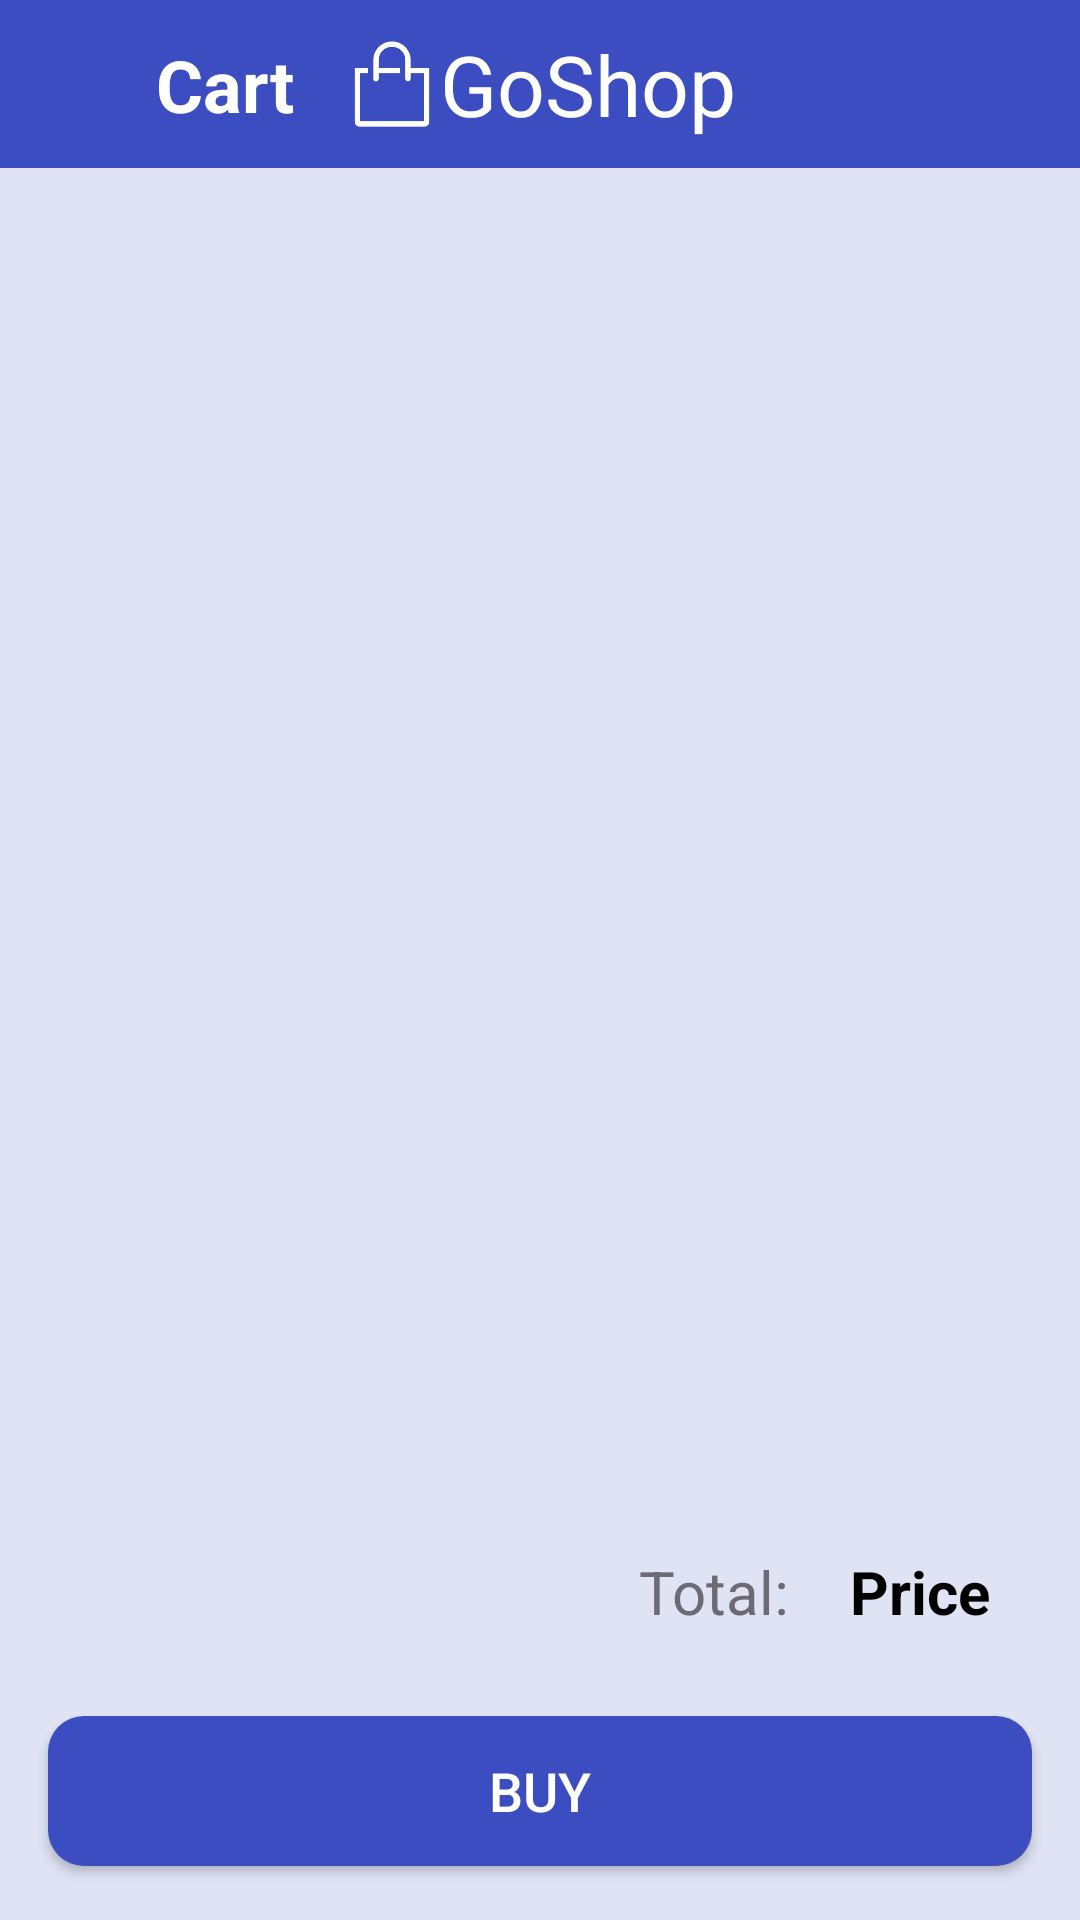

The Android layout XML behind this screen, and the referenced resources:
<!-- AndroidManifest.xml: application theme Theme.GoShop -->
<!-- res/layout/fragment_cart_screen.xml -->
<?xml version="1.0" encoding="utf-8"?>
<androidx.constraintlayout.widget.ConstraintLayout xmlns:android="http://schemas.android.com/apk/res/android"
    xmlns:tools="http://schemas.android.com/tools"
    android:layout_width="match_parent"
    android:layout_height="match_parent"
    xmlns:app="http://schemas.android.com/apk/res-auto"
    tools:context=".ui.cart.CartScreen"
    android:background="@color/background_color">

    <include
        android:id="@+id/cartToolbar"
        layout="@layout/toolbar"
        app:layout_constraintStart_toStartOf="parent"
        app:layout_constraintTop_toTopOf="parent"
        app:layout_constraintEnd_toEndOf="parent"
        app:layout_constraintBottom_toTopOf="@id/cartRecyclerView"
        />

    <TextView
        android:id="@+id/cartToolbarTitle"
        android:layout_width="wrap_content"
        android:layout_height="wrap_content"
        android:text="@string/cart"
        android:textColor="@color/white"
        android:textSize="24sp"
        android:textStyle="bold"
        android:layout_marginStart="52dp"
        app:layout_constraintStart_toStartOf="parent"
        app:layout_constraintTop_toTopOf="parent"
        app:layout_constraintBottom_toBottomOf="@id/cartToolbar"
        />

    <androidx.recyclerview.widget.RecyclerView
        android:id="@+id/cartRecyclerView"
        android:layout_width="match_parent"
        android:layout_height="0dp"
        app:layoutManager="androidx.recyclerview.widget.LinearLayoutManager"
        app:layout_constraintTop_toBottomOf="@id/cartToolbar"
        app:layout_constraintBottom_toTopOf="@id/cartTotalAmountTitle"
        android:layout_marginBottom="16dp"
        />

    <TextView
        android:id="@+id/cartTotalAmountTitle"
        android:layout_width="wrap_content"
        android:layout_height="wrap_content"
        android:text="@string/total_amount"
        android:textSize="20sp"
        android:textColor="@color/dim_gray"
        app:layout_constraintEnd_toStartOf="@id/cartPriceTextView"
        app:layout_constraintBottom_toTopOf="@id/cartBuyButton"
        android:layout_marginEnd="20dp"
        android:layout_marginBottom="28dp"
        />

    <TextView
        android:id="@+id/cartPriceTextView"
        android:layout_width="wrap_content"
        android:layout_height="wrap_content"
        android:text="@string/price"
        android:textSize="20sp"
        android:textColor="@color/black"
        android:textStyle="bold"
        app:layout_constraintEnd_toEndOf="parent"
        app:layout_constraintBottom_toTopOf="@id/cartBuyButton"
        android:layout_marginBottom="28dp"
        android:layout_marginEnd="30dp"
        />

    <Button
        android:id="@+id/cartBuyButton"
        android:layout_width="0dp"
        android:layout_height="50dp"
        android:text="@string/buy"
        android:textColor="@color/white"
        android:textSize="18sp"
        android:layout_marginStart="16dp"
        android:layout_marginEnd="16dp"
        app:layout_constraintBottom_toBottomOf="parent"
        app:layout_constraintStart_toStartOf="parent"
        app:layout_constraintEnd_toEndOf="parent"
        android:layout_marginBottom="18dp"
        android:background="@drawable/button_shape"
        />
</androidx.constraintlayout.widget.ConstraintLayout>
<!-- res/layout/toolbar.xml (included above) -->
<?xml version="1.0" encoding="utf-8"?>
<androidx.constraintlayout.widget.ConstraintLayout xmlns:android="http://schemas.android.com/apk/res/android"
    android:layout_width="match_parent"
    android:layout_height="wrap_content"
    xmlns:app="http://schemas.android.com/apk/res-auto">

    <androidx.appcompat.widget.Toolbar
        android:id="@+id/customToolbar"
        android:layout_width="match_parent"
        android:layout_height="wrap_content"
        android:background="@color/main_color"
        app:navigationIcon="@drawable/back_icon"
        app:layout_constraintEnd_toEndOf="parent"
        app:layout_constraintStart_toStartOf="parent"
        app:layout_constraintTop_toTopOf="parent">

        <ImageView
            android:id="@+id/toolbarImageView"
            android:layout_width="32dp"
            android:layout_height="36dp"
            android:src="@drawable/splash_screen_icon"
            android:layout_gravity="center"
            />

        <TextView
            android:id="@+id/toolbarTitle"
            android:layout_width="wrap_content"
            android:layout_height="wrap_content"
            android:fontFamily="@font/strangedreams"
            android:text="@string/app_name"
            android:textColor="@color/white"
            android:textSize="28sp"
            android:layout_gravity="center"
            />

        <ImageButton
            android:id="@+id/favButton"
            android:src="@drawable/fav_icon_outline"
            android:background="@color/main_color"
            android:layout_gravity="end"
            android:layout_marginEnd="8dp"
            android:layout_width="48dp"
            android:layout_height="48dp"
            android:contentDescription="@string/detail_image_button" />

    </androidx.appcompat.widget.Toolbar>
</androidx.constraintlayout.widget.ConstraintLayout>
<!-- resources referenced by this layout -->
<resources>
  <color name="background_color">#e0e3f3</color>
  <color name="black">#FF000000</color>
  <color name="dim_gray">#6d6a75</color>
  <color name="main_color">#3b4dc0</color>
  <color name="white">#FFFFFFFF</color>
  <!-- drawable button_shape (drawable) -->
  <?xml version="1.0" encoding="utf-8"?>
  <shape
      android:shape="rectangle"
      xmlns:android="http://schemas.android.com/apk/res/android">
  
      <solid android:color="@color/main_color"/>
      <corners android:radius="12dp"/>
  </shape>
  <!-- drawable splash_screen_icon: png bitmap (drawable, 1930 bytes) -->
  <string name="app_name">GoShop</string>
  <string name="buy">Buy</string>
  <string name="cart">Cart</string>
  <string name="detail_image_button">Detail image button</string>
  <string name="price">Price</string>
  <string name="total_amount">Total:</string>
  <style name="Theme.GoShop" parent="Theme.MaterialComponents.DayNight.NoActionBar">
          
          <item name="colorPrimary">@color/main_color</item>
          <item name="colorPrimaryVariant">@color/dark_blue</item>
          <item name="colorOnPrimary">@color/white</item>
          
          <item name="colorSecondary">@color/main_color</item>
          <item name="colorSecondaryVariant">@color/teal_700</item>
          <item name="colorOnSecondary">@color/white</item>
          
          <item name="android:statusBarColor">?attr/colorPrimaryVariant</item>
          
      </style>
  <color name="dark_blue">#00258f</color>
  <color name="teal_700">#FF018786</color>
</resources>
